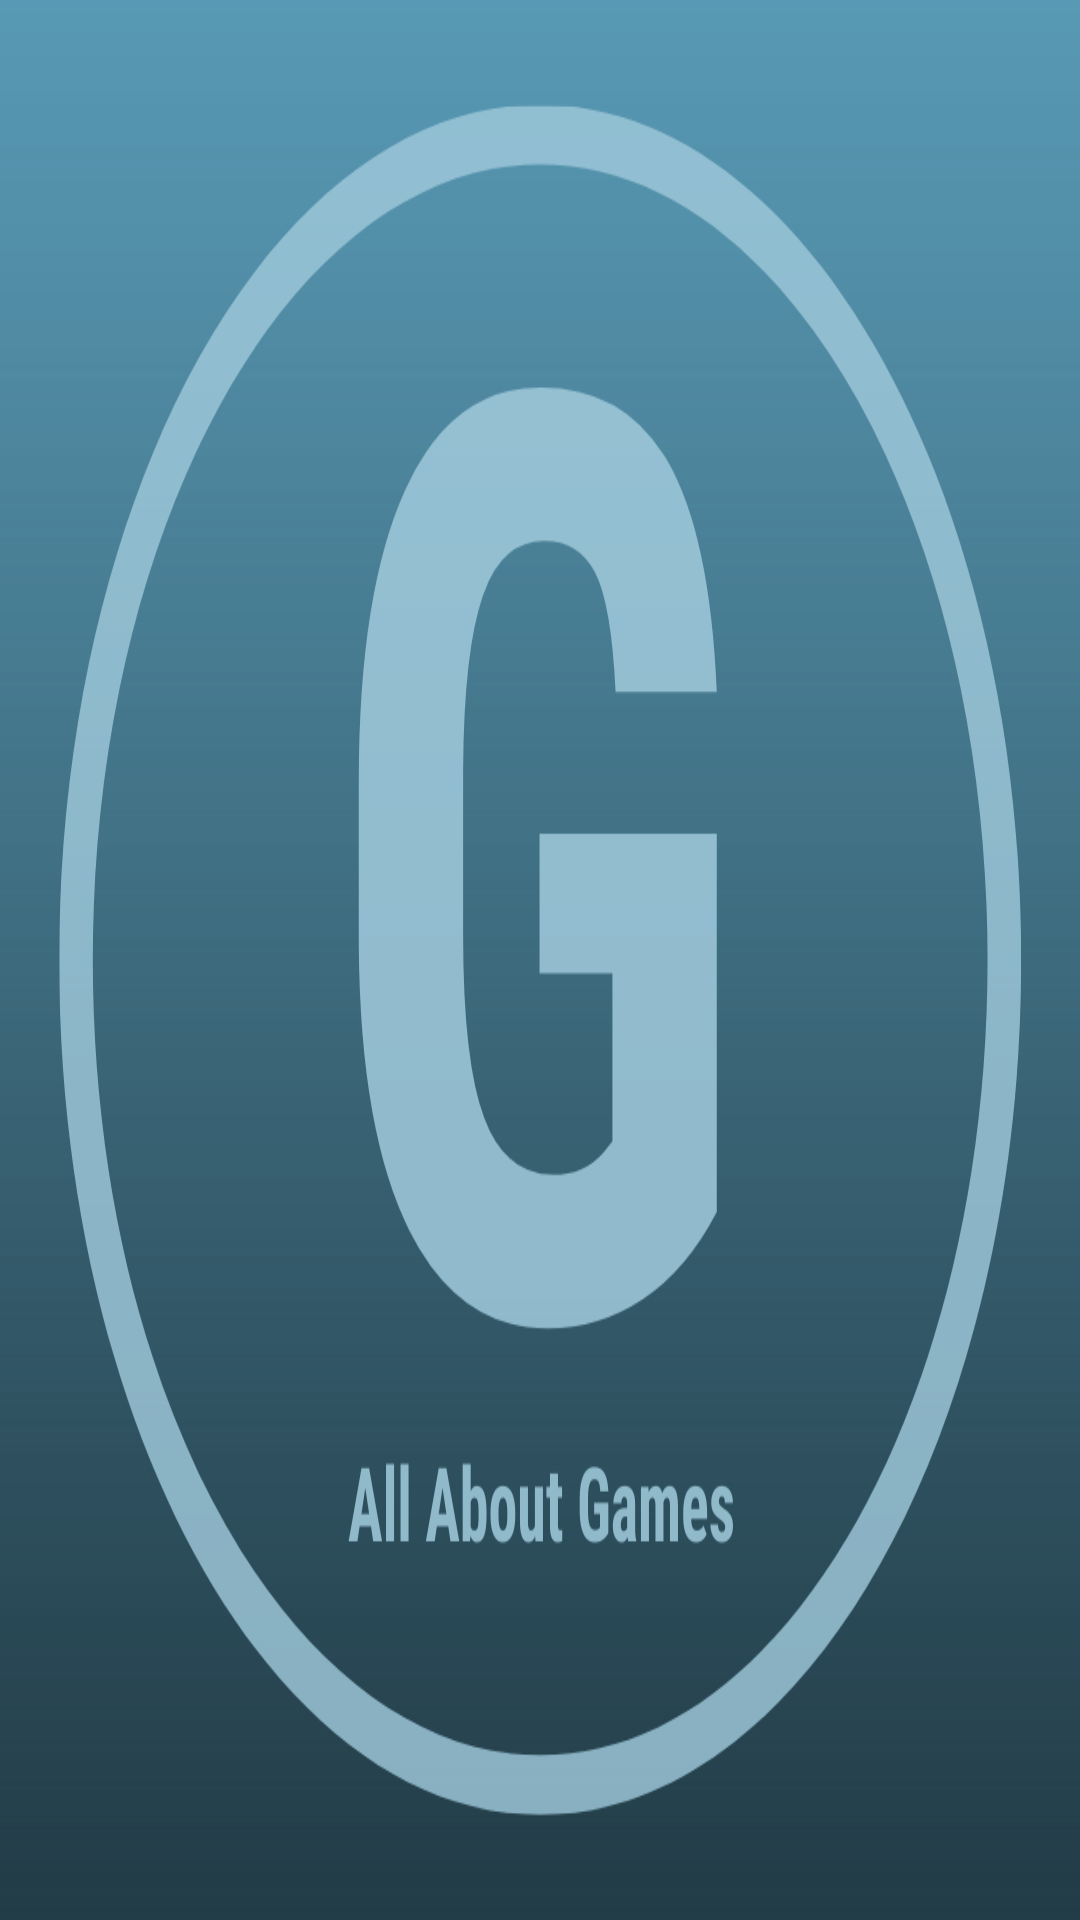

Here is an Android app screen rendered from its layout file. Give the layout XML and the strings, colors and styles it references.
<!-- AndroidManifest.xml: application theme Theme.Pertemuan3_tgs -->
<!-- res/layout/fragment_profile.xml -->
<?xml version="1.0" encoding="utf-8"?>
<RelativeLayout
    xmlns:android="http://schemas.android.com/apk/res/android"
    android:layout_width="match_parent"
    android:layout_height="match_parent"
    android:background="@drawable/background">
    <TextView
        android:id="@+id/image1"
        android:layout_width="wrap_content"
        android:layout_height="wrap_content"
        android:fontFamily="sans-serif-condensed"
        android:layout_centerInParent="true"
        android:textSize="34sp"
        android:textStyle="bold" />
</RelativeLayout>
<!-- resources referenced by this layout -->
<resources>
  <!-- drawable background: png bitmap (drawable, 70097 bytes) -->
  <style name="Theme.Pertemuan3_tgs" parent="Theme.MaterialComponents.DayNight.DarkActionBar">
          
          <item name="colorPrimary">@color/purple_500</item>
          <item name="colorPrimaryVariant">@color/purple_700</item>
          <item name="colorOnPrimary">@color/white</item>
          
          <item name="colorSecondary">@color/teal_200</item>
          <item name="colorSecondaryVariant">@color/teal_700</item>
          <item name="colorOnSecondary">@color/black</item>
          
          <item name="android:statusBarColor" tools:targetApi="l">?attr/colorPrimaryVariant</item>
          
      </style>
  <!-- not gathered from this repository: default colours our renderer supplied (Android Studio template values) -->
  <color name="purple_500">#FF6200EE</color>
  <color name="purple_700">#FF3700B3</color>
  <color name="teal_200">#FF03DAC5</color>
  <color name="teal_700">#FF018786</color>
  <color name="black">#FF000000</color>
  <color name="white">#FFFFFFFF</color>
</resources>
